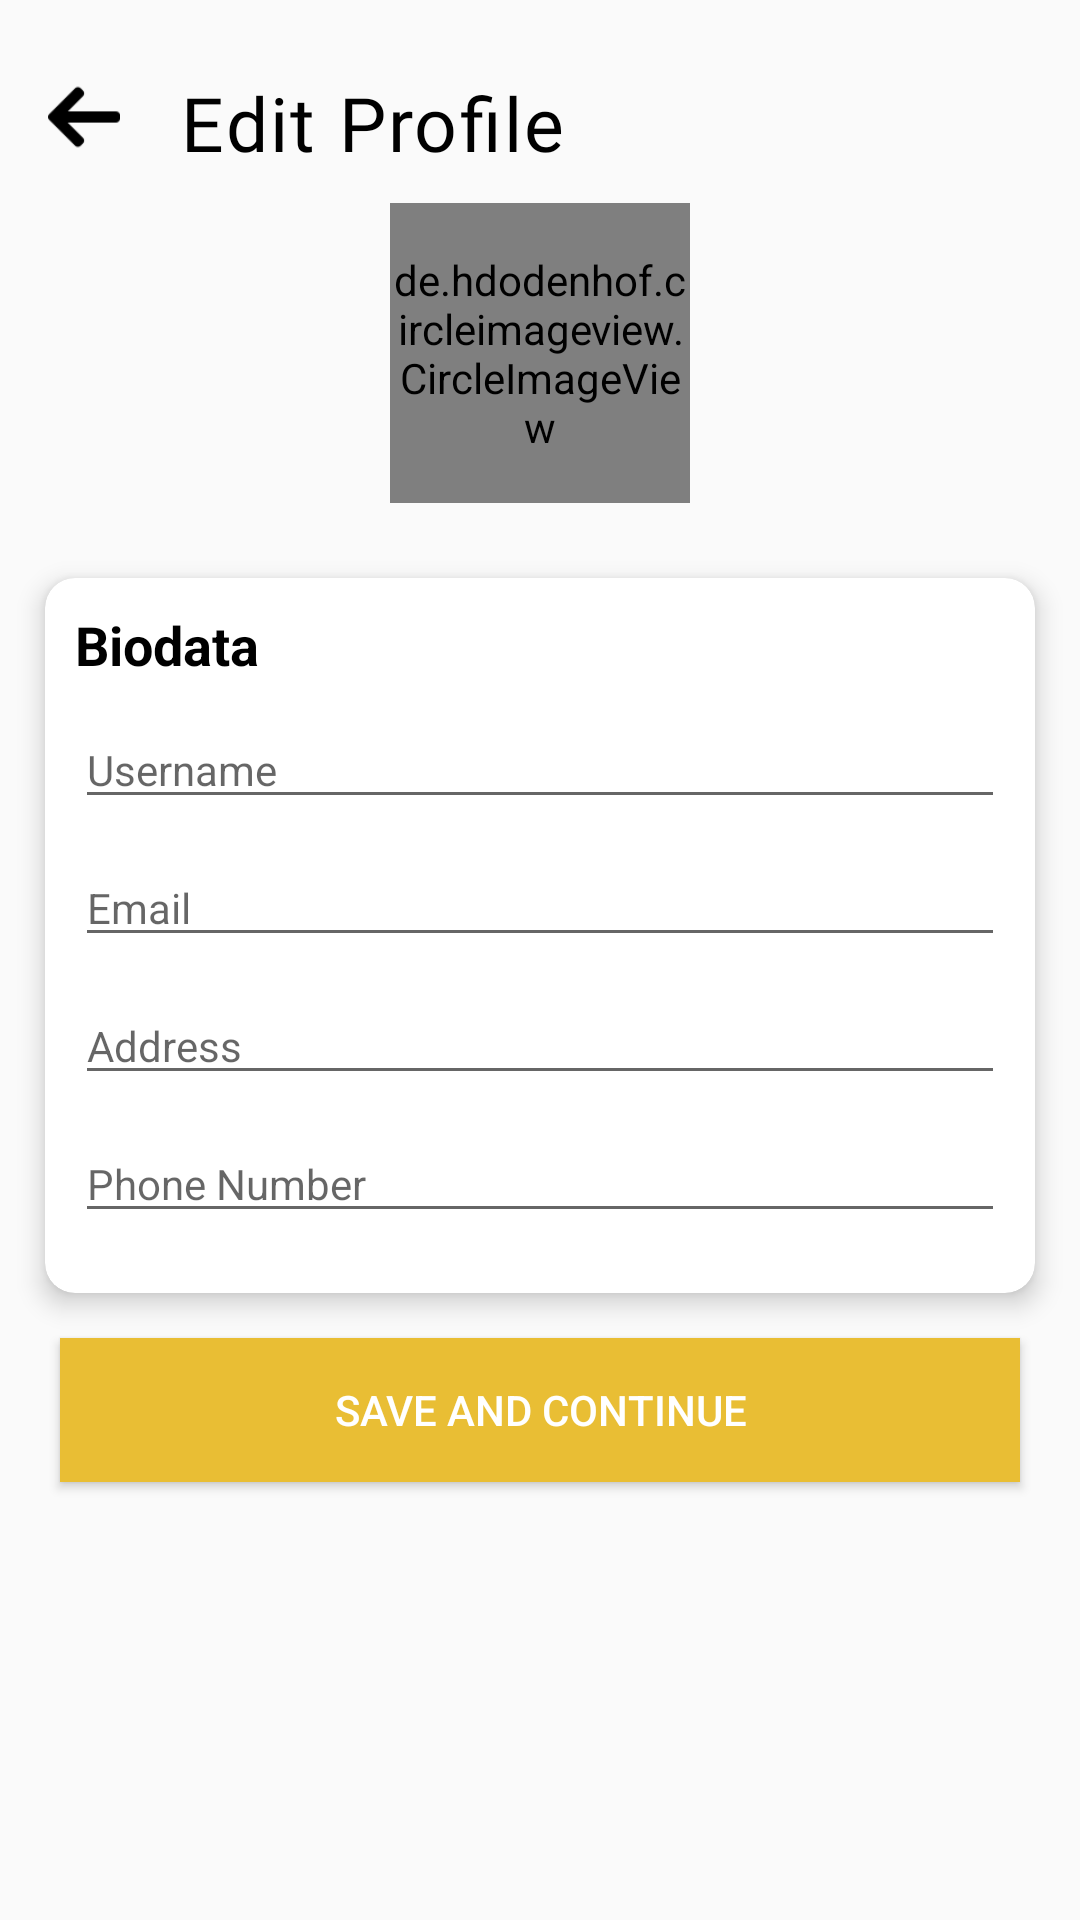

The Android layout XML behind this screen, and the referenced resources:
<!-- AndroidManifest.xml: application theme AppTheme -->
<!-- res/layout/activity_edit_profile.xml -->
<?xml version="1.0" encoding="utf-8"?>
    <ScrollView
            xmlns:android="http://schemas.android.com/apk/res/android"
            xmlns:tools="http://schemas.android.com/tools"
            xmlns:app="http://schemas.android.com/apk/res-auto"
            android:layout_width="match_parent"
            android:layout_height="match_parent"
            tools:context=".editprofile.EditProfileActivity"
    >

        <LinearLayout
                android:layout_width="match_parent"
                android:layout_height="wrap_content"
                android:orientation="vertical"
        >

            <LinearLayout
                    android:layout_width="match_parent"
                    android:layout_height="wrap_content"
                    android:orientation="horizontal">

                <ImageView
                        android:layout_width="24dp"
                        android:layout_height="24dp"
                        android:id="@+id/iv_back_edt_profile"
                        android:layout_marginTop="27dp"
                        android:layout_marginStart="16dp"
                        android:src="@drawable/left_arrow"
                        android:contentDescription="@string/todo"/>
                <TextView
                        android:layout_width="wrap_content"
                        android:layout_height="wrap_content"
                        android:textSize="25sp"
                        android:layout_marginTop="24dp"
                        android:layout_marginStart="20dp"
                        android:textColor="@android:color/black"
                        android:letterSpacing="0.03"
                        android:lineSpacingExtra="2sp"
                        android:text="Edit Profile"
                        android:fontFamily="@font/berlinsans"
                />
            </LinearLayout>

            <de.hdodenhof.circleimageview.CircleImageView
                    android:id="@+id/imageView"
                    android:layout_width="100dp"
                    android:layout_height="100dp"
                    android:layout_gravity="center"
                    android:layout_margin="10dp"
                    android:src="@drawable/front" />

            <android.support.v7.widget.CardView
                    android:layout_width="match_parent"
                    android:layout_height="match_parent"
                    android:layout_margin="15dp"
                    app:cardCornerRadius="10dp"
                    app:cardElevation="5dp"
                    app:cardPreventCornerOverlap="false">

                <LinearLayout
                        android:layout_width="match_parent"
                        android:layout_height="match_parent"
                        android:orientation="vertical"
                        android:padding="10dp">

                    <TextView
                            android:id="@+id/textView3"
                            android:layout_width="match_parent"
                            android:layout_height="wrap_content"
                            android:layout_marginBottom="10dp"
                            android:text="Biodata"
                            android:textColor="@android:color/black"
                            android:textSize="18sp"
                            android:textStyle="bold" />

                    <EditText
                            android:layout_width="match_parent"
                            android:layout_height="wrap_content"
                            android:layout_marginBottom="10dp"
                            android:hint="Username"
                            android:id="@+id/edtUsername"
                            android:textColor="@android:color/black"
                            android:textSize="14sp" />

                    <EditText
                            android:layout_width="match_parent"
                            android:layout_height="wrap_content"
                            android:layout_marginBottom="10dp"
                            android:hint="Email"
                            android:id="@+id/edtEmail"
                            android:textSize="14sp" />

                    <EditText
                            android:layout_width="match_parent"
                            android:layout_height="wrap_content"
                            android:layout_marginBottom="10dp"
                            android:hint="Address"
                            android:id="@+id/edtAlamat"
                            android:textSize="14sp" />

                    <EditText
                            android:layout_width="match_parent"
                            android:layout_height="wrap_content"
                            android:layout_marginBottom="10dp"
                            android:hint="Phone Number"
                            android:id="@+id/edtNoHp"
                            android:textSize="14sp" />


                </LinearLayout>


            </android.support.v7.widget.CardView>

            <Button
                    android:id="@+id/btnSaveProfile"
                    android:layout_width="match_parent"
                    android:layout_height="wrap_content"
                    android:layout_marginLeft="20dp"
                    android:layout_marginRight="20dp"
                    android:layout_marginBottom="20dp"
                    android:background="#E9BE34"
                    android:text="Save and Continue"
                    android:textColor="@color/cardview_light_background"
                    android:textSize="14sp" />

        </LinearLayout>

    </ScrollView>
<!-- resources referenced by this layout -->
<resources>
  <!-- drawable front: jpg bitmap (drawable, 56371 bytes) -->
  <!-- drawable left_arrow: png bitmap (drawable, 638 bytes) -->
  <style name="AppTheme" parent="Theme.AppCompat.Light.DarkActionBar">
          
          <item name="colorPrimary">@color/colorPrimary</item>
          <item name="colorPrimaryDark">@color/colorPrimaryDark</item>
          <item name="colorAccent">@color/colorAccent</item>
      </style>
  <color name="colorPrimary">#E9BE34</color>
  <color name="colorPrimaryDark">#F69D11</color>
  <color name="colorAccent">#D81B60</color>
</resources>
